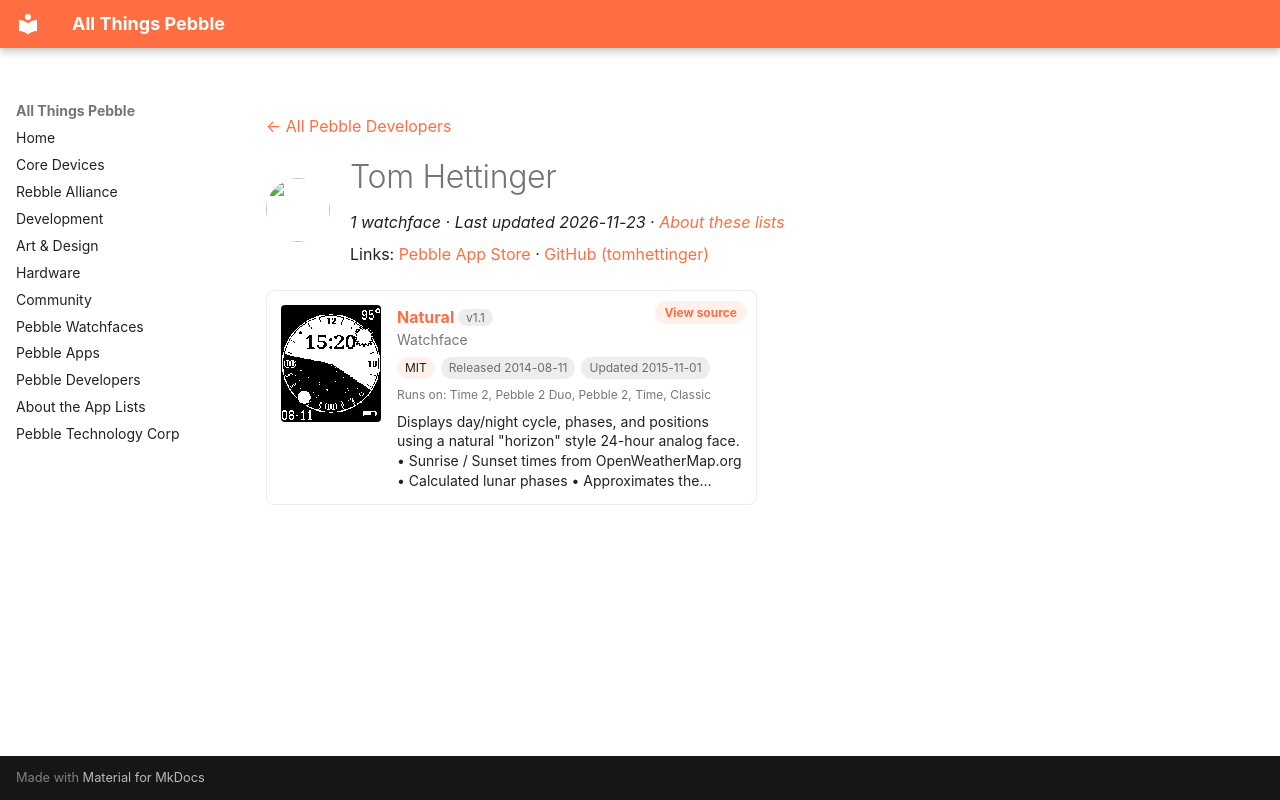

repository: saltedlolly/all-things-pebble · page: developers/tom-hettinger.html · generator: mkdocs

---
title: "Tom Hettinger"
hide:
  - toc
---

<!-- Generated by scripts/update_app_directory.py: do not edit by hand -->
[← All Pebble Developers](../developers.md)

<div class="dev-header" markdown>
<img class="dev-avatar" src="https://github.com/tomhettinger.png?size=128" alt="" width="64" height="64" loading="lazy" onerror="this.remove()">
<div class="dev-intro" markdown>

# Tom Hettinger

*1 watchface · Last updated 2026-11-23 · [About these lists](../about-app-lists.md)*

Links: [Pebble App Store](https://apps.repebble.com/apps/dev/tom-hettinger_530cbe1ee3375428fa0003c8) · [GitHub (tomhettinger)](https://github.com/tomhettinger)

</div>
</div>

<div class="app-grid dev-apps" data-search-exclude>
<div class="app-card" data-type="watchface" data-title="natural" data-released="2014-08-11" data-updated="2015-11-01">
<a class="app-shot" href="https://apps.repebble.com/53e92b66d145e76860000069" data-search-exclude><img src="../images/apps/53e92b66d145e76860000069.png" alt="Natural" loading="lazy"></a>
<div class="app-info">
<h2 class="app-name" id="app-53e92b66d145e76860000069"><a href="https://apps.repebble.com/53e92b66d145e76860000069">Natural</a> <span class="app-version" title="Latest version" data-search-exclude>v1.1</span></h2>
<a class="app-source" href="https://github.com/tomhettinger/natural" title="Source code" data-search-exclude>View source</a>
<div class="app-dev">Watchface</div>
<div class="app-tags" data-search-exclude><span class="app-licence" title="Licence">MIT</span> <span title="First published in the app store">Released 2014-08-11</span> <span title="Latest release in the app store">Updated 2015-11-01</span></div>
<div class="app-watches" title="Supported watches" data-search-exclude>Runs on: Time 2, Pebble 2 Duo, Pebble 2, Time, Classic</div>
<p class="app-desc">Displays day/night cycle, phases, and positions using a natural &quot;horizon&quot; style 24-hour analog face. • Sunrise / Sunset times from OpenWeatherMap.org • Calculated lunar phases • Approximates the…</p>
</div>
</div>
</div>
